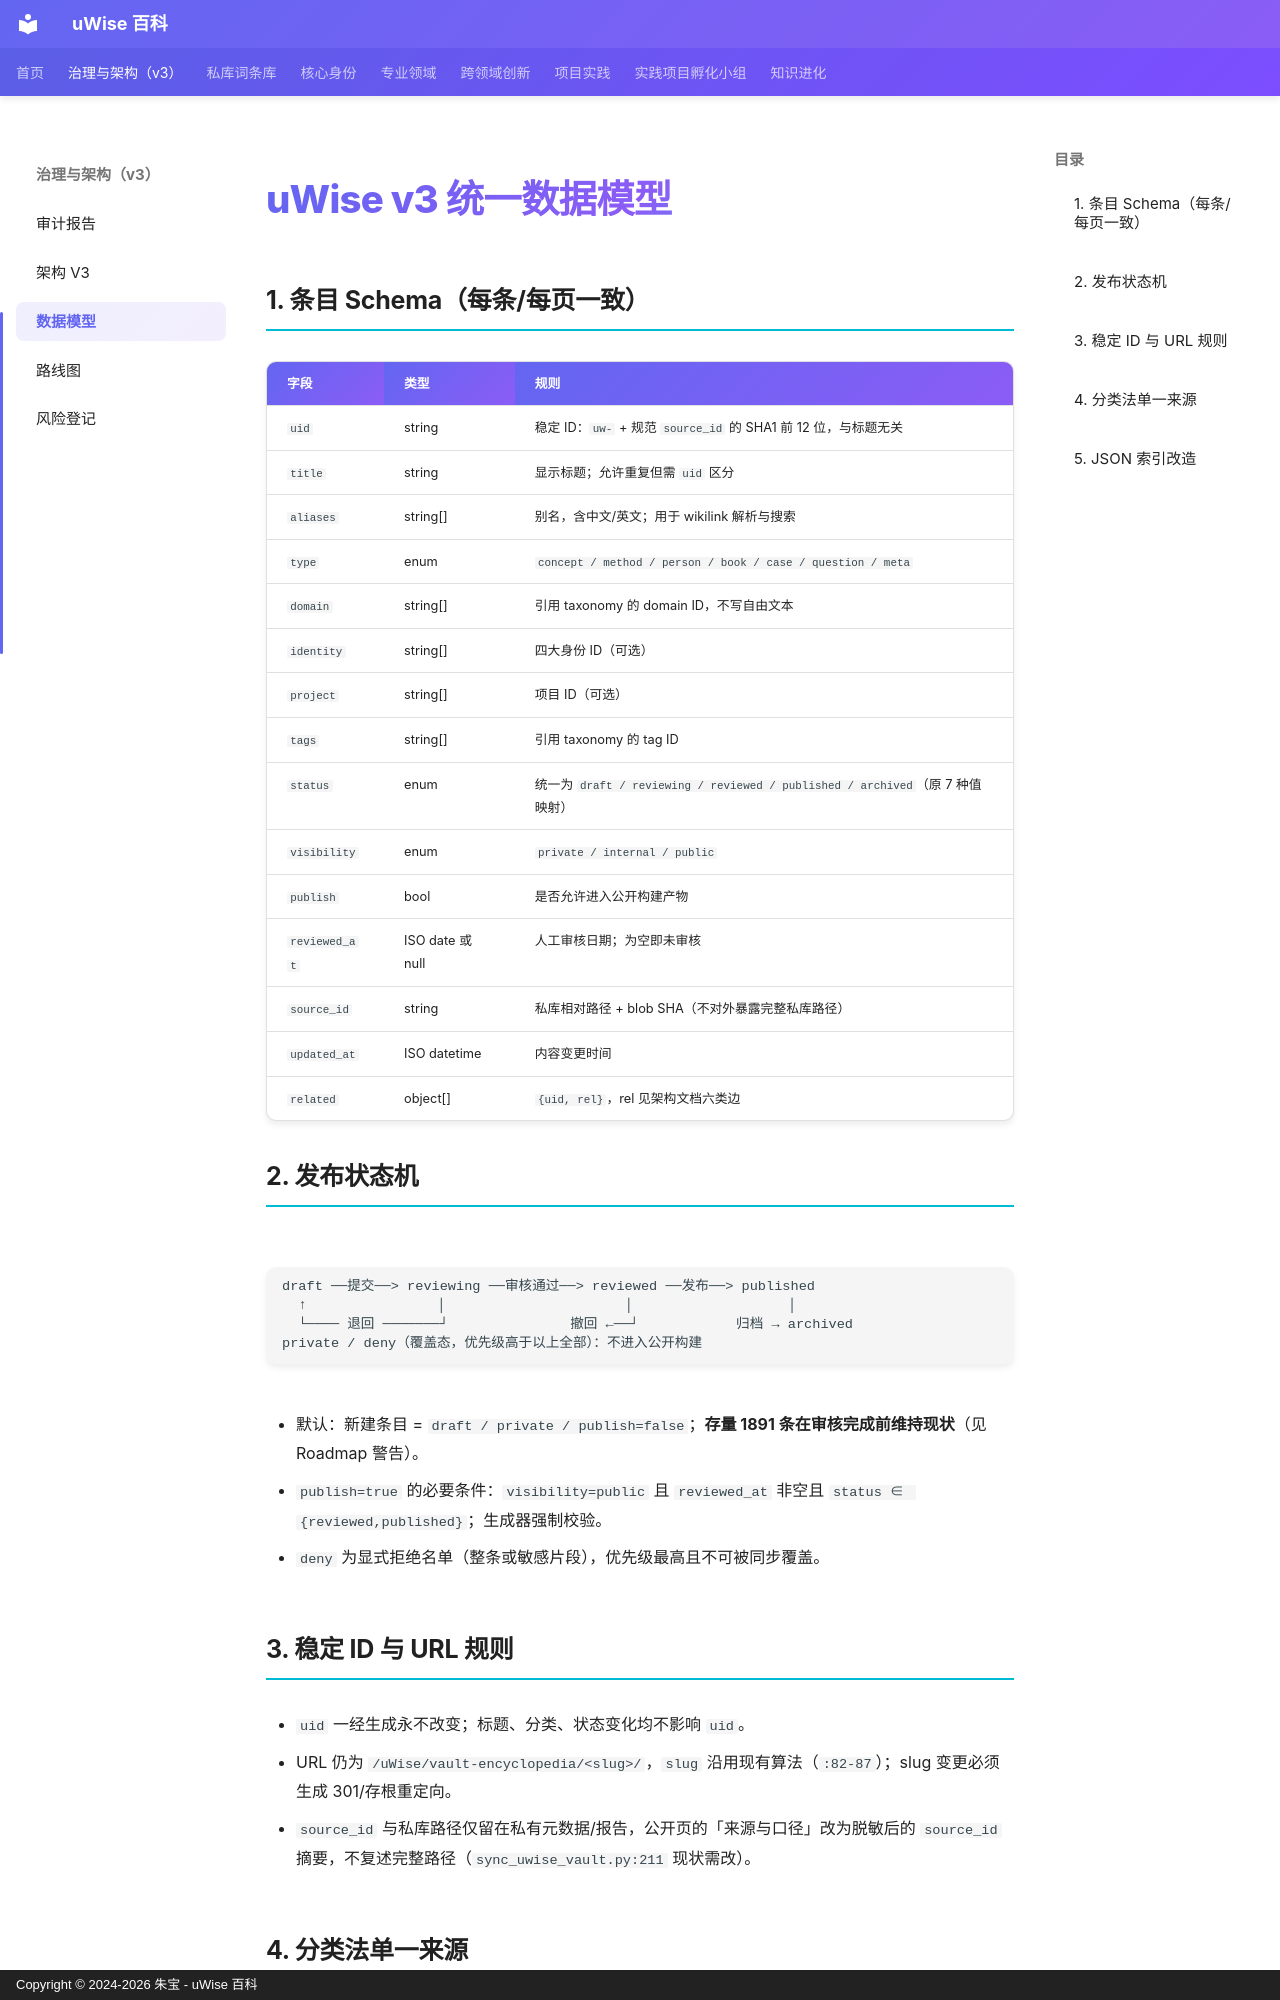

repository: zhubao315/uWise · page: governance/v3/DATA_MODEL/index.html · generator: mkdocs · copyright: Copyright © 2024-2026 朱宝 - uWise 百科

# uWise v3 统一数据模型

## 1. 条目 Schema（每条/每页一致）

| 字段 | 类型 | 规则 |
|---|---|---|
| `uid` | string | 稳定 ID：`uw-` + 规范 `source_id` 的 SHA1 前 12 位，与标题无关 |
| `title` | string | 显示标题；允许重复但需 `uid` 区分 |
| `aliases` | string[] | 别名，含中文/英文；用于 wikilink 解析与搜索 |
| `type` | enum | `concept / method / person / book / case / question / meta` |
| `domain` | string[] | 引用 taxonomy 的 domain ID，不写自由文本 |
| `identity` | string[] | 四大身份 ID（可选） |
| `project` | string[] | 项目 ID（可选） |
| `tags` | string[] | 引用 taxonomy 的 tag ID |
| `status` | enum | 统一为 `draft / reviewing / reviewed / published / archived`（原 7 种值映射） |
| `visibility` | enum | `private / internal / public` |
| `publish` | bool | 是否允许进入公开构建产物 |
| `reviewed_at` | ISO date 或 null | 人工审核日期；为空即未审核 |
| `source_id` | string | 私库相对路径 + blob SHA（不对外暴露完整私库路径） |
| `updated_at` | ISO datetime | 内容变更时间 |
| `related` | object[] | `{uid, rel}`，rel 见架构文档六类边 |

## 2. 发布状态机

```text
draft ──提交──> reviewing ──审核通过──> reviewed ──发布──> published
  ↑                │                      │                   │
  └──── 退回 ───────┘               撤回 ←──┘            归档 → archived
private / deny（覆盖态，优先级高于以上全部）：不进入公开构建
```

- 默认：新建条目 = `draft / private / publish=false`；**存量 1891 条在审核完成前维持现状**（见 Roadmap 警告）。
- `publish=true` 的必要条件：`visibility=public` 且 `reviewed_at` 非空且 `status ∈ {reviewed,published}`；生成器强制校验。
- `deny` 为显式拒绝名单（整条或敏感片段），优先级最高且不可被同步覆盖。

## 3. 稳定 ID 与 URL 规则

- `uid` 一经生成永不改变；标题、分类、状态变化均不影响 `uid`。
- URL 仍为 `/uWise/vault-encyclopedia/<slug>/`，`slug` 沿用现有算法（`:82-87`）；slug 变更必须生成 301/存根重定向。
- `source_id` 与私库路径仅留在私有元数据/报告，公开页的「来源与口径」改为脱敏后的 `source_id` 摘要，不复述完整路径（`sync_uwise_vault.py:211` 现状需改）。
